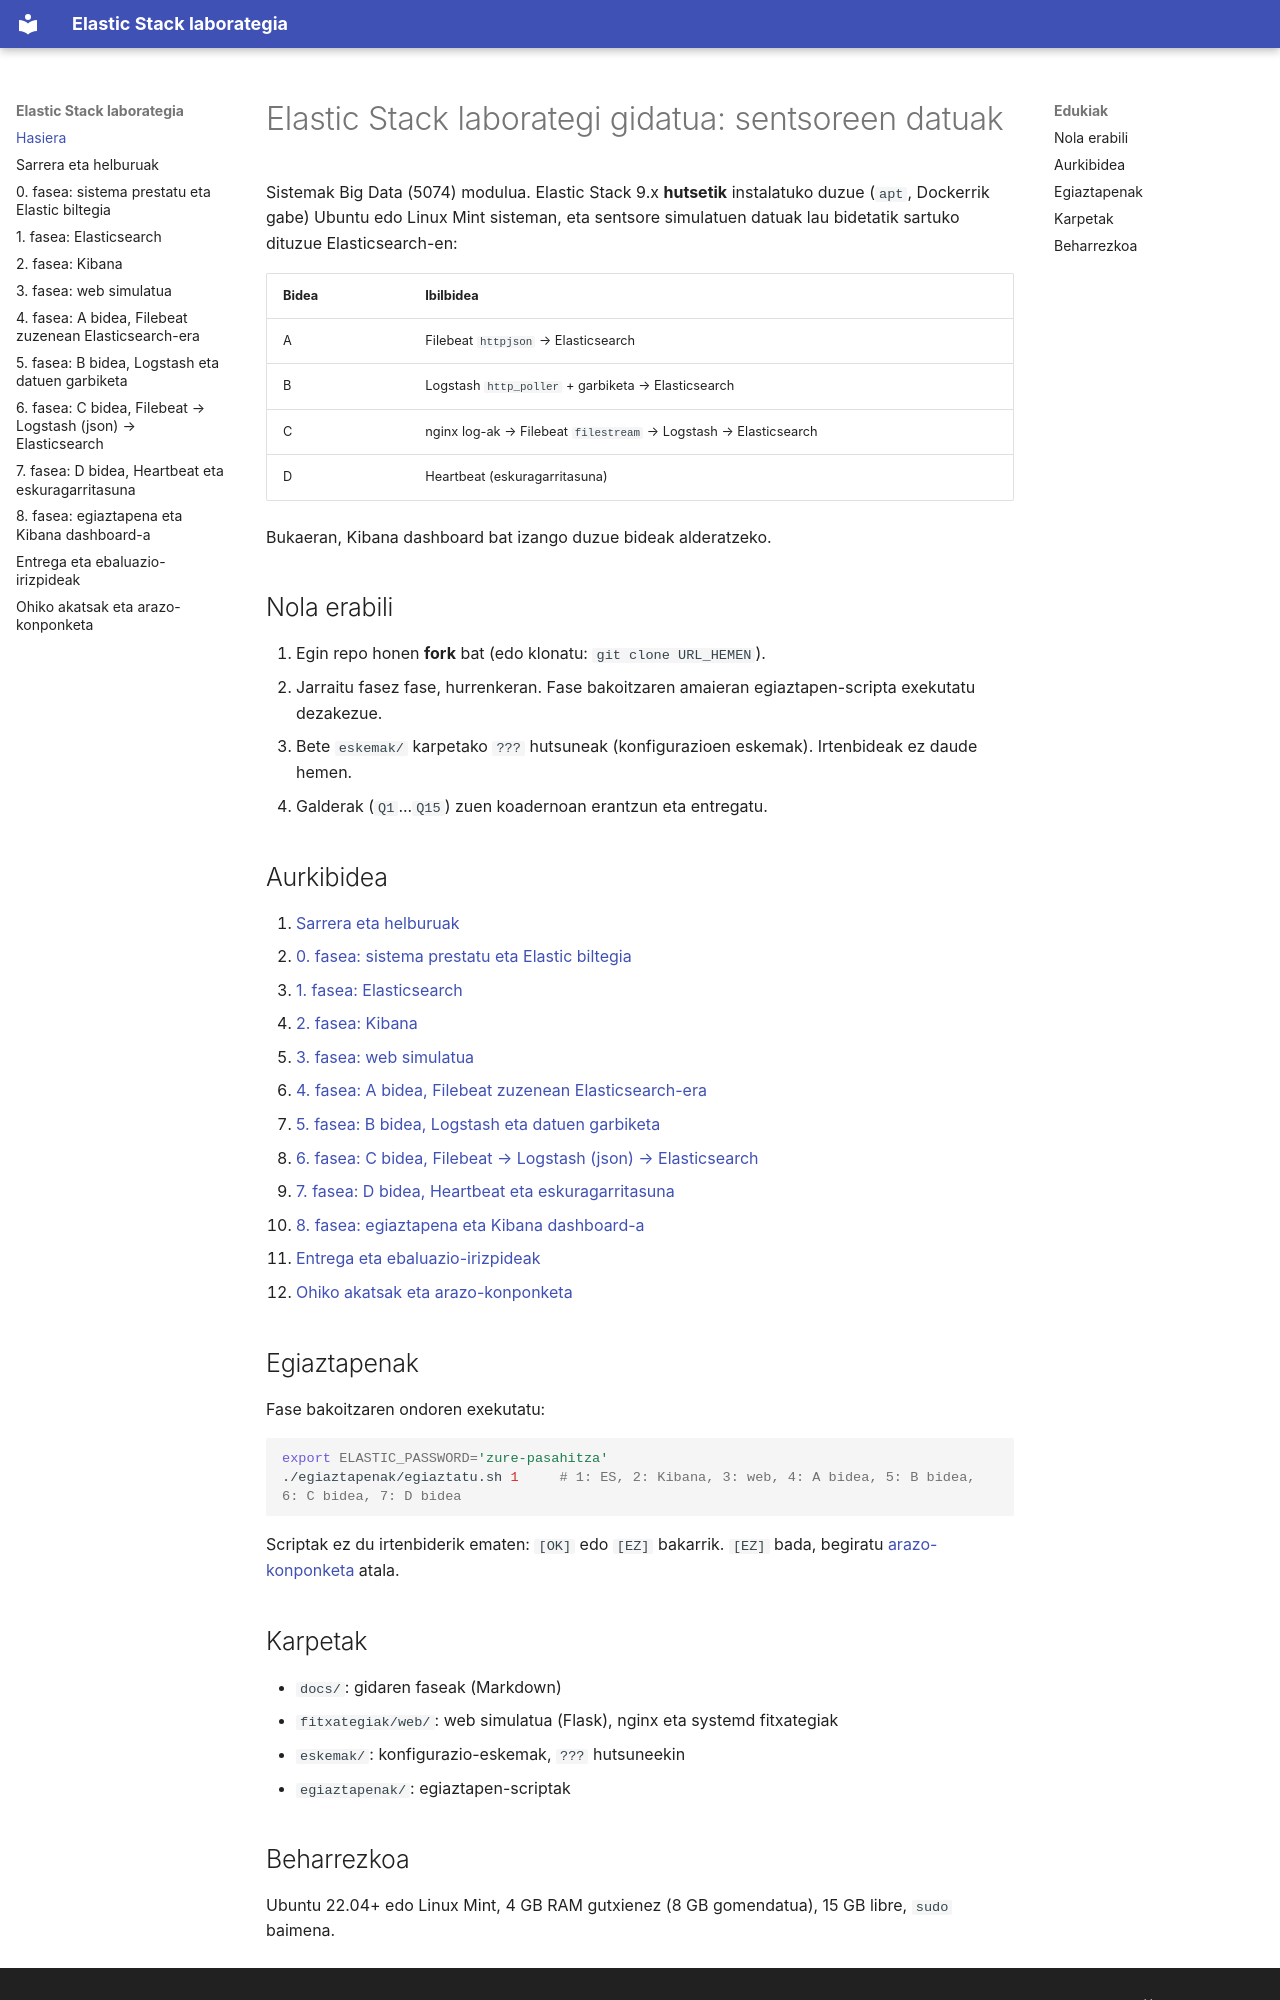

repository: mesnaolaal/Elastic · page: index.html · generator: mkdocs

# Elastic Stack laborategi gidatua: sentsoreen datuak

Sistemak Big Data (5074) modulua. Elastic Stack 9.x **hutsetik** instalatuko duzue (`apt`, Dockerrik gabe) Ubuntu edo Linux Mint sisteman, eta sentsore simulatuen datuak lau bidetatik sartuko dituzue Elasticsearch-en:

| Bidea | Ibilbidea |
|---|---|
| A | Filebeat `httpjson` → Elasticsearch |
| B | Logstash `http_poller` + garbiketa → Elasticsearch |
| C | nginx log-ak → Filebeat `filestream` → Logstash → Elasticsearch |
| D | Heartbeat (eskuragarritasuna) |

Bukaeran, Kibana dashboard bat izango duzue bideak alderatzeko.

## Nola erabili

1. Egin repo honen **fork** bat (edo klonatu: `git clone URL_HEMEN`).
2. Jarraitu fasez fase, hurrenkeran. Fase bakoitzaren amaieran egiaztapen-scripta exekutatu dezakezue.
3. Bete `eskemak/` karpetako `???` hutsuneak (konfigurazioen eskemak). Irtenbideak ez daude hemen.
4. Galderak (`Q1`...`Q15`) zuen koadernoan erantzun eta entregatu.

## Aurkibidea

1. [Sarrera eta helburuak](00-sarrera.md)
2. [0. fasea: sistema prestatu eta Elastic biltegia](00-fasea-sistema.md)
3. [1. fasea: Elasticsearch](01-fasea-elasticsearch.md)
4. [2. fasea: Kibana](02-fasea-kibana.md)
5. [3. fasea: web simulatua](03-fasea-web.md)
6. [4. fasea: A bidea, Filebeat zuzenean Elasticsearch-era](04-fasea-A-filebeat.md)
7. [5. fasea: B bidea, Logstash eta datuen garbiketa](05-fasea-B-logstash.md)
8. [6. fasea: C bidea, Filebeat → Logstash (json) → Elasticsearch](06-fasea-C-filebeat-logstash.md)
9. [7. fasea: D bidea, Heartbeat eta eskuragarritasuna](07-fasea-D-heartbeat.md)
10. [8. fasea: egiaztapena eta Kibana dashboard-a](08-fasea-dashboard.md)
11. [Entrega eta ebaluazio-irizpideak](09-entrega.md)
12. [Ohiko akatsak eta arazo-konponketa](10-arazoak.md)

## Egiaztapenak

Fase bakoitzaren ondoren exekutatu:

```bash
export ELASTIC_PASSWORD='zure-pasahitza'
./egiaztapenak/egiaztatu.sh 1     # 1: ES, 2: Kibana, 3: web, 4: A bidea, 5: B bidea, 6: C bidea, 7: D bidea
```

Scriptak ez du irtenbiderik ematen: `[OK]` edo `[EZ]` bakarrik. `[EZ]` bada, begiratu [arazo-konponketa](10-arazoak.md) atala.
